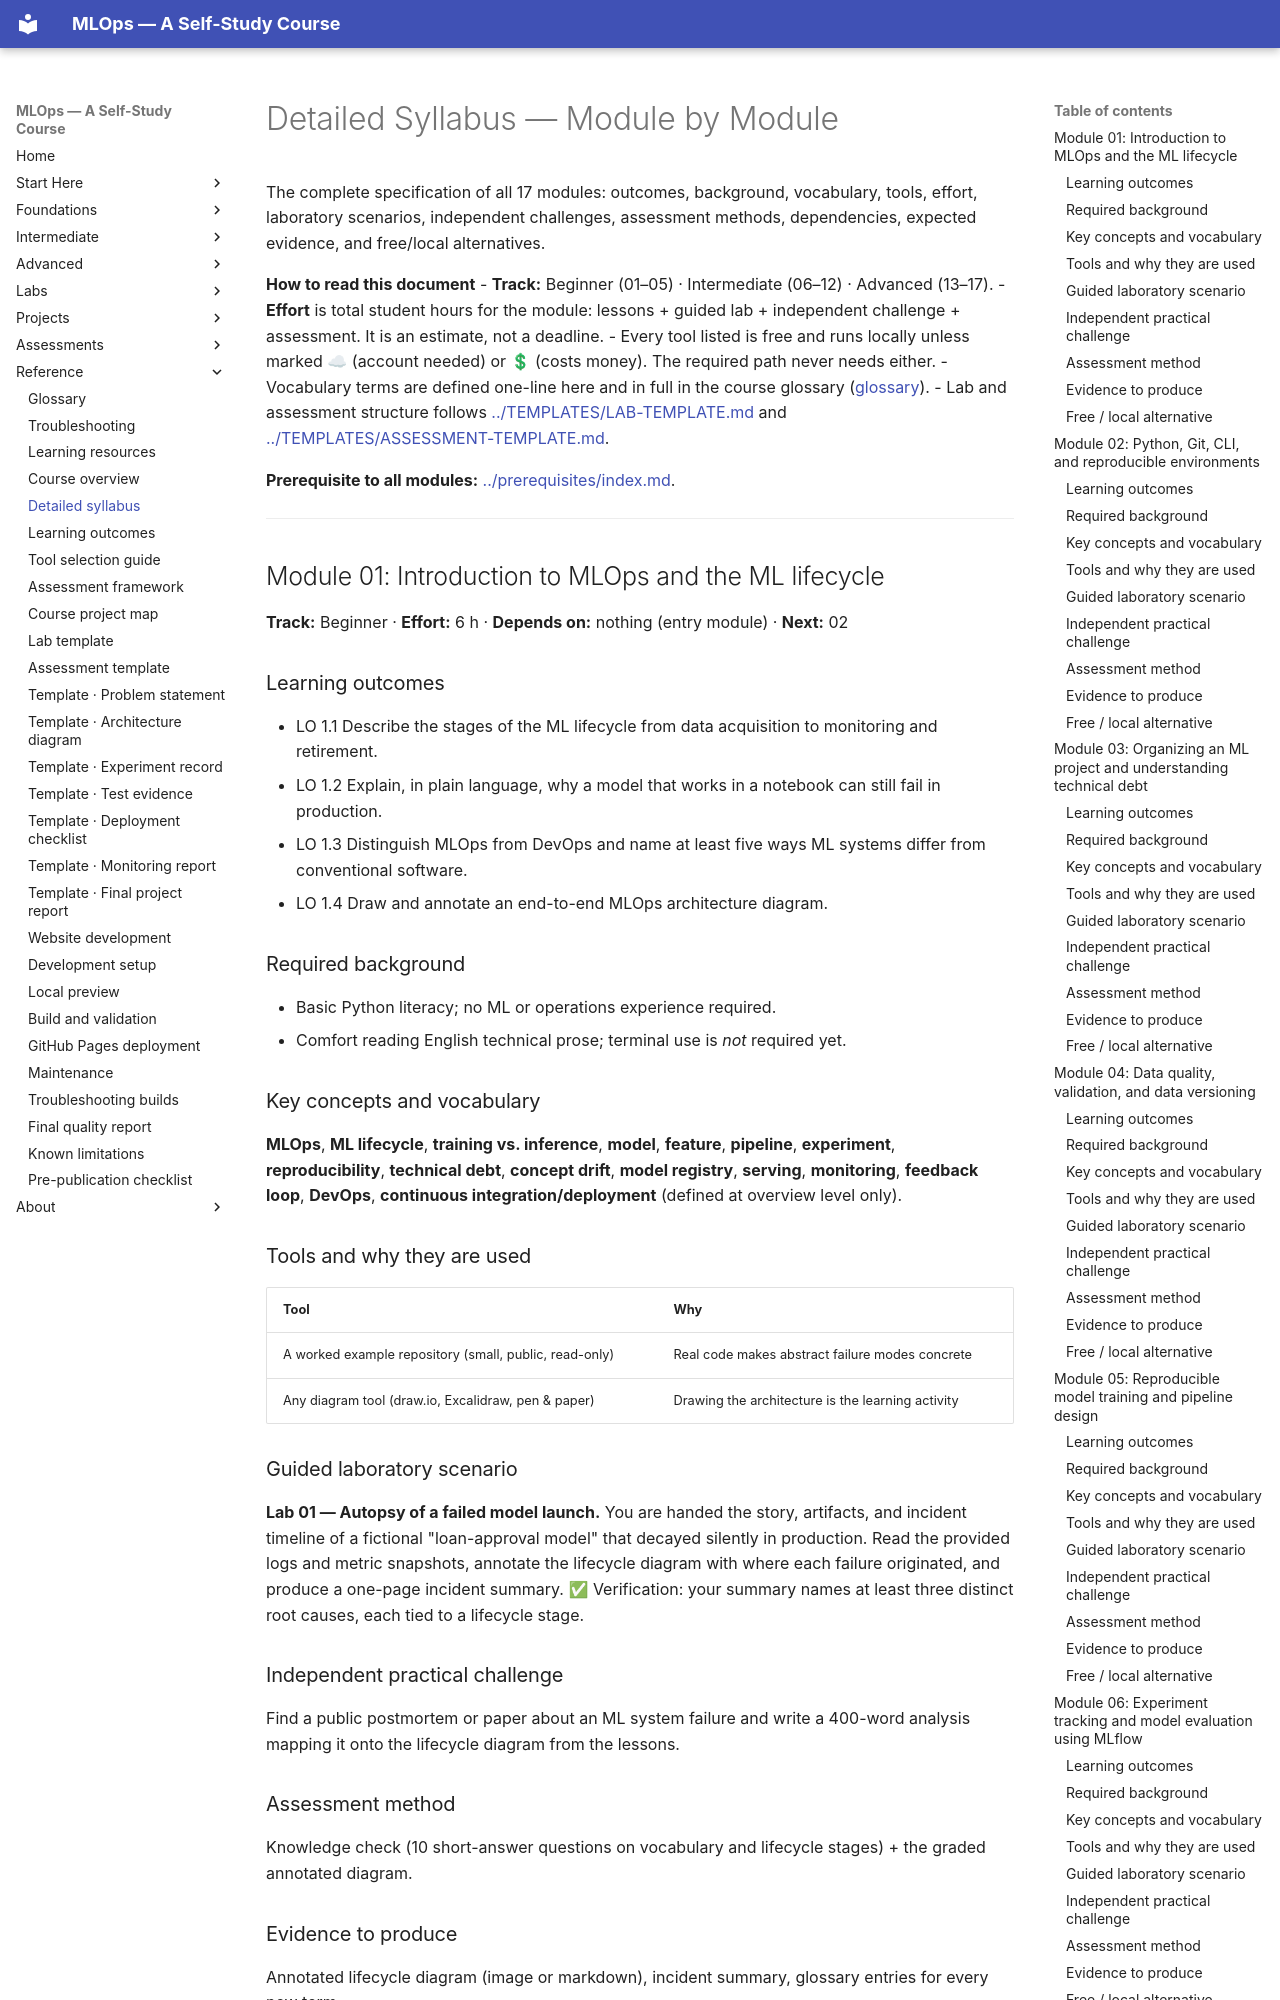

repository: nadeem-majeedch/MLOps2026 · page: syllabus/detailed-syllabus/index.html · generator: mkdocs

# Detailed Syllabus — Module by Module

The complete specification of all 17 modules: outcomes, background, vocabulary,
tools, effort, laboratory scenarios, independent challenges, assessment methods,
dependencies, expected evidence, and free/local alternatives.

**How to read this document**
- **Track:** Beginner (01–05) · Intermediate (06–12) · Advanced (13–17).
- **Effort** is total student hours for the module: lessons + guided lab +
  independent challenge + assessment. It is an estimate, not a deadline.
- Every tool listed is free and runs locally unless marked ☁ (account needed) or
  💲 (costs money). The required path never needs either.
- Vocabulary terms are defined one-line here and in full in the course glossary
  ([glossary](../glossary/index.md)).
- Lab and assessment structure follows
  [../TEMPLATES/LAB-TEMPLATE.md](../TEMPLATES/LAB-TEMPLATE.md) and
  [../TEMPLATES/ASSESSMENT-TEMPLATE.md](../TEMPLATES/ASSESSMENT-TEMPLATE.md).

**Prerequisite to all modules:** [../prerequisites/index.md](../prerequisites/index.md).

---

## Module 01: Introduction to MLOps and the ML lifecycle

**Track:** Beginner · **Effort:** 6 h · **Depends on:** nothing (entry module) · **Next:** 02

### Learning outcomes
- LO 1.1 Describe the stages of the ML lifecycle from data acquisition to monitoring and retirement.
- LO 1.2 Explain, in plain language, why a model that works in a notebook can still fail in production.
- LO 1.3 Distinguish MLOps from DevOps and name at least five ways ML systems differ from conventional software.
- LO 1.4 Draw and annotate an end-to-end MLOps architecture diagram.

### Required background
- Basic Python literacy; no ML or operations experience required.
- Comfort reading English technical prose; terminal use is *not* required yet.

### Key concepts and vocabulary
**MLOps**, **ML lifecycle**, **training vs. inference**, **model**, **feature**,
**pipeline**, **experiment**, **reproducibility**, **technical debt**,
**concept drift**, **model registry**, **serving**, **monitoring**, **feedback loop**,
**DevOps**, **continuous integration/deployment** (defined at overview level only).

### Tools and why they are used
| Tool | Why |
|---|---|
| A worked example repository (small, public, read-only) | Real code makes abstract failure modes concrete |
| Any diagram tool (draw.io, Excalidraw, pen & paper) | Drawing the architecture is the learning activity |

### Guided laboratory scenario
**Lab 01 — Autopsy of a failed model launch.** You are handed the story, artifacts,
and incident timeline of a fictional "loan-approval model" that decayed silently in
production. Read the provided logs and metric snapshots, annotate the lifecycle
diagram with where each failure originated, and produce a one-page incident summary.
✅ Verification: your summary names at least three distinct root causes, each tied
to a lifecycle stage.
